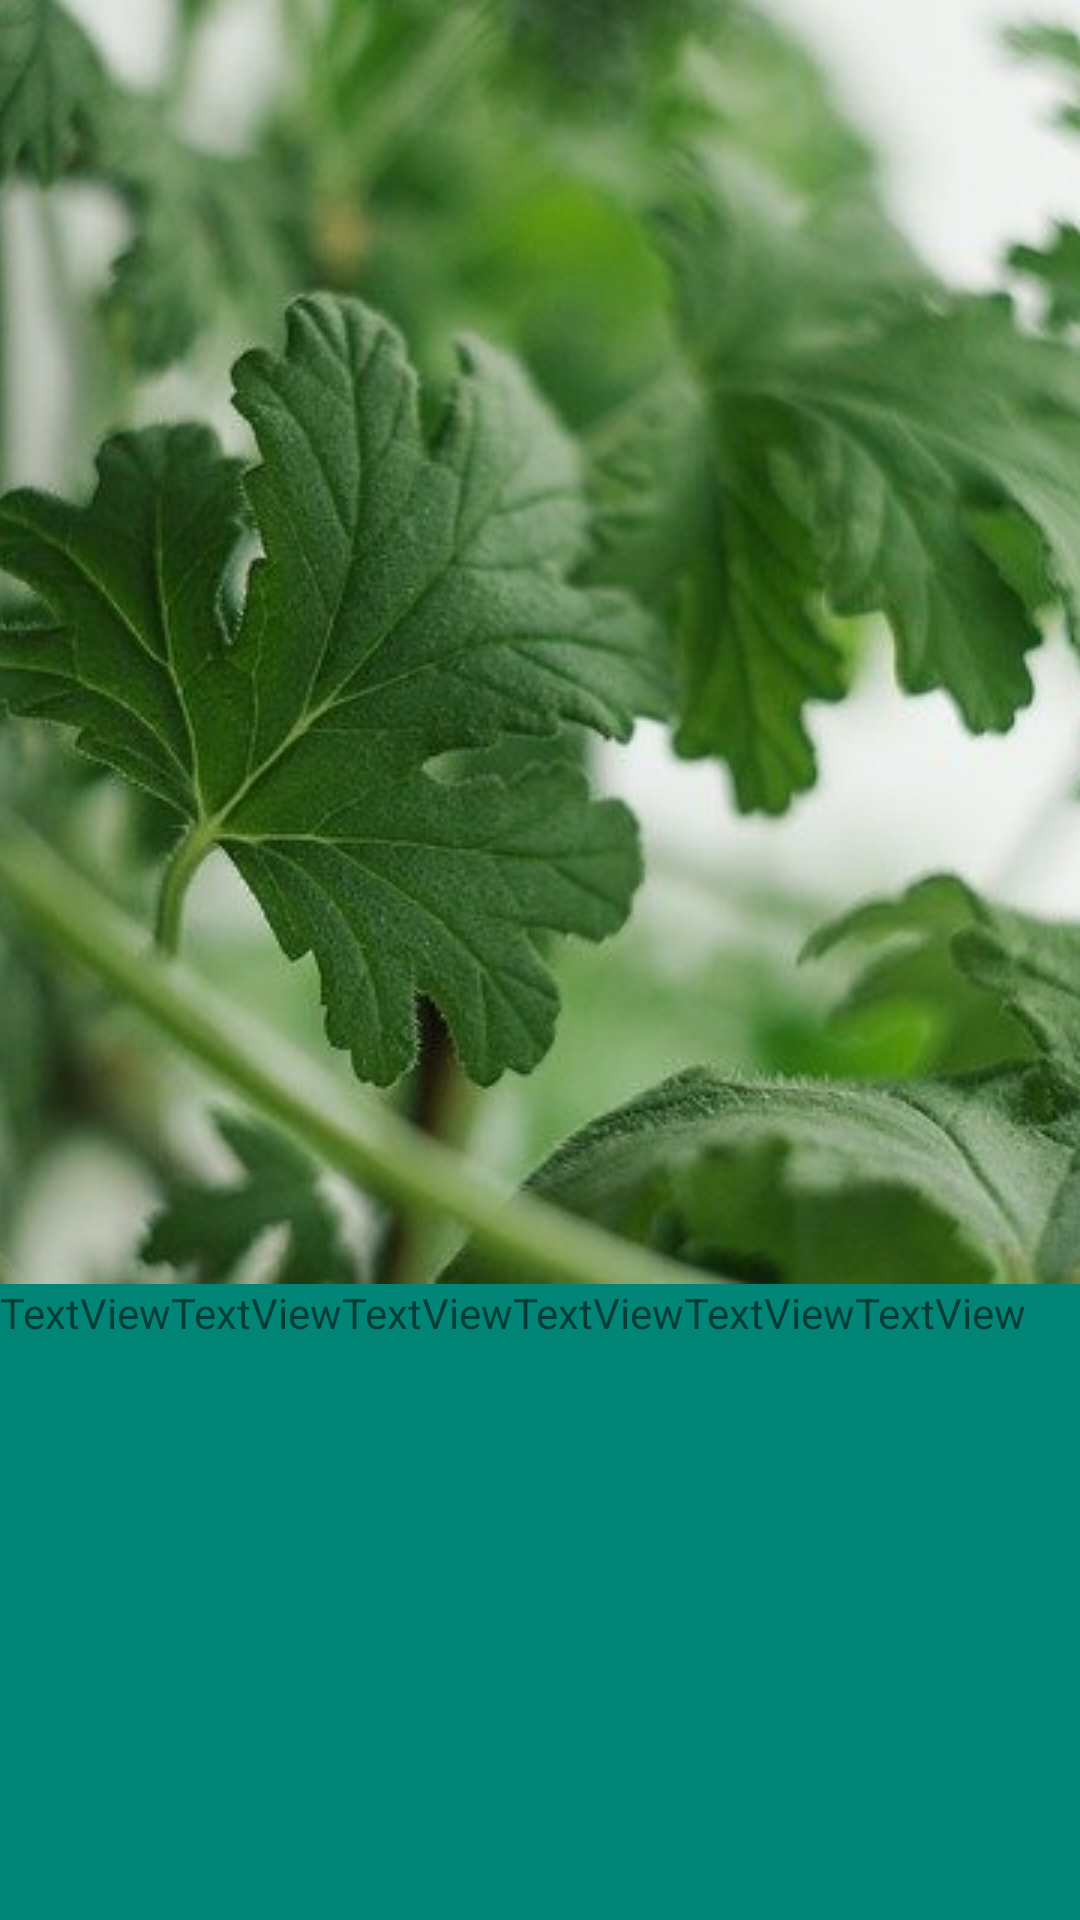

This screen was rendered from an Android layout file. Write that file and the resources it references.
<!-- AndroidManifest.xml: application theme AppTheme -->
<!-- res/layout/account_fragment2.xml -->
<?xml version="1.0" encoding="utf-8"?>
<com.google.android.material.appbar.CollapsingToolbarLayout xmlns:android="http://schemas.android.com/apk/res/android"
    xmlns:app="http://schemas.android.com/apk/res-auto"
    android:layout_width="match_parent"
    android:layout_height="match_parent">

    <com.google.android.material.appbar.AppBarLayout
        android:layout_width="match_parent"
        android:layout_height="match_parent"
        android:orientation="vertical">

        <ImageView
            android:id="@+id/imageView6"
            android:layout_width="match_parent"
            android:layout_height="wrap_content"
            android:scaleType="centerCrop"
            app:srcCompat="@drawable/geranium" />

        <TextView
            android:id="@+id/textView3"
            android:layout_width="match_parent"
            android:layout_height="wrap_content"
            android:text="TextViewTextViewTextViewTextViewTextViewTextView" />
    </com.google.android.material.appbar.AppBarLayout>
</com.google.android.material.appbar.CollapsingToolbarLayout>
<!-- resources referenced by this layout -->
<resources>
  <!-- drawable geranium: jpg bitmap (drawable-v24, 46153 bytes) -->
  <style name="AppTheme" parent="Theme.AppCompat.Light.DarkActionBar">
          
          <item name="colorPrimary">@color/colorPrimary</item>
          <item name="colorPrimaryDark">@color/colorPrimaryDark</item>
          <item name="colorAccent">@color/colorAccent</item>
      </style>
  <color name="colorPrimary">#008577</color>
  <color name="colorPrimaryDark">#00574B</color>
  <color name="colorAccent">#D81B60</color>
</resources>
